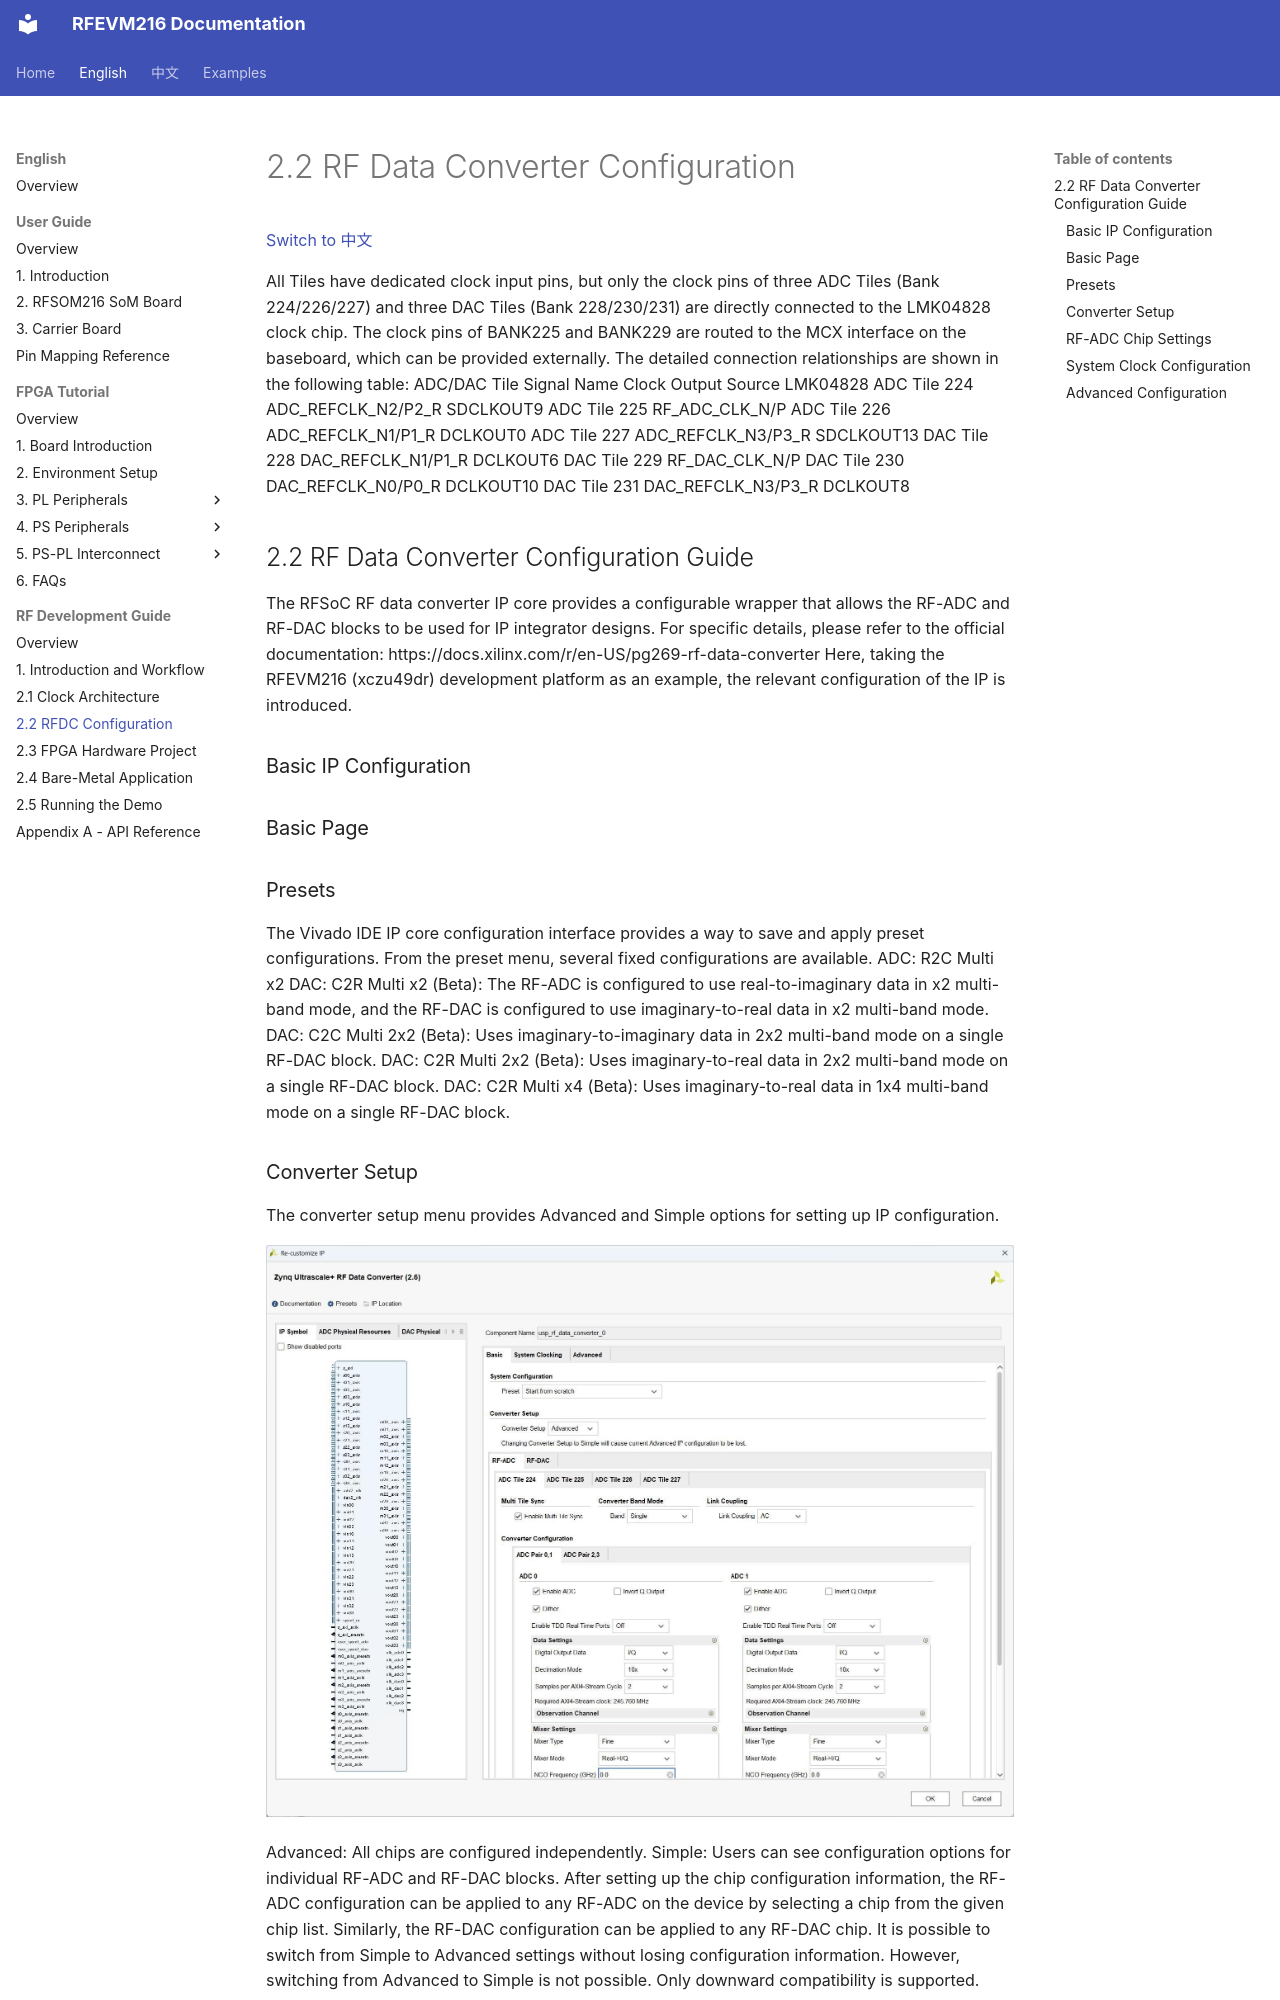

repository: lichen813-gif/RFEVM216 · page: en/rf-development-guide/03-rfdc-configuration/index.html · generator: mkdocs

# 2.2 RF Data Converter Configuration

[Switch to 中文](../../zh/rf-development-guide/03-rfdc-configuration.md)

All Tiles have dedicated clock input pins, but only the clock pins of three ADC Tiles (Bank 224/226/227) and three DAC Tiles (Bank 228/230/231) are directly connected to the LMK04828 clock chip. The clock pins of BANK225 and BANK229 are routed to the MCX interface on the baseboard, which can be provided externally. The detailed connection relationships are shown in the following table:
ADC/DAC Tile Signal Name Clock Output Source LMK04828
ADC Tile 224 ADC_REFCLK_N2/P2_R SDCLKOUT9
ADC Tile 225 RF_ADC_CLK_N/P
ADC Tile 226 ADC_REFCLK_N1/P1_R DCLKOUT0
ADC Tile 227 ADC_REFCLK_N3/P3_R SDCLKOUT13
DAC Tile 228 DAC_REFCLK_N1/P1_R DCLKOUT6
DAC Tile 229 RF_DAC_CLK_N/P
DAC Tile 230 DAC_REFCLK_N0/P0_R DCLKOUT10
DAC Tile 231 DAC_REFCLK_N3/P3_R DCLKOUT8

## 2.2 RF Data Converter Configuration Guide

The RFSoC RF data converter IP core provides a configurable wrapper that allows the RF-ADC and RF-DAC blocks to be used for IP integrator designs.
For specific details, please refer to the official documentation:
https://docs.xilinx.com/r/en-US/pg269-rf-data-converter
Here, taking the RFEVM216 (xczu49dr) development platform as an example, the relevant configuration of the IP is introduced.

### Basic IP Configuration

### Basic Page

### Presets

The Vivado IDE IP core configuration interface provides a way to save and apply preset configurations. From the preset menu, several fixed configurations are available.
ADC: R2C Multi x2 DAC: C2R Multi x2 (Beta): The RF-ADC is configured to use real-to-imaginary data in x2 multi-band mode, and the RF-DAC is configured to use imaginary-to-real data in x2 multi-band mode.
DAC: C2C Multi 2x2 (Beta): Uses imaginary-to-imaginary data in 2x2 multi-band mode on a single RF-DAC block.
DAC: C2R Multi 2x2 (Beta): Uses imaginary-to-real data in 2x2 multi-band mode on a single RF-DAC block.
DAC: C2R Multi x4 (Beta): Uses imaginary-to-real data in 1x4 multi-band mode on a single RF-DAC block.

### Converter Setup

The converter setup menu provides Advanced and Simple options for setting up IP configuration.

![RFEVM216 RF development guide illustration](../../assets/rf-development-guide/page-008-image-01.jpg)

Advanced: All chips are configured independently.
Simple: Users can see configuration options for individual RF-ADC and RF-DAC blocks. After setting up the chip configuration information, the RF-ADC configuration can be applied to any RF-ADC on the device by selecting a chip from the given chip list. Similarly, the RF-DAC configuration can be applied to any RF-DAC chip. It is possible to switch from Simple to Advanced settings without losing configuration information. However, switching from Advanced to Simple is not possible. Only downward compatibility is supported.
